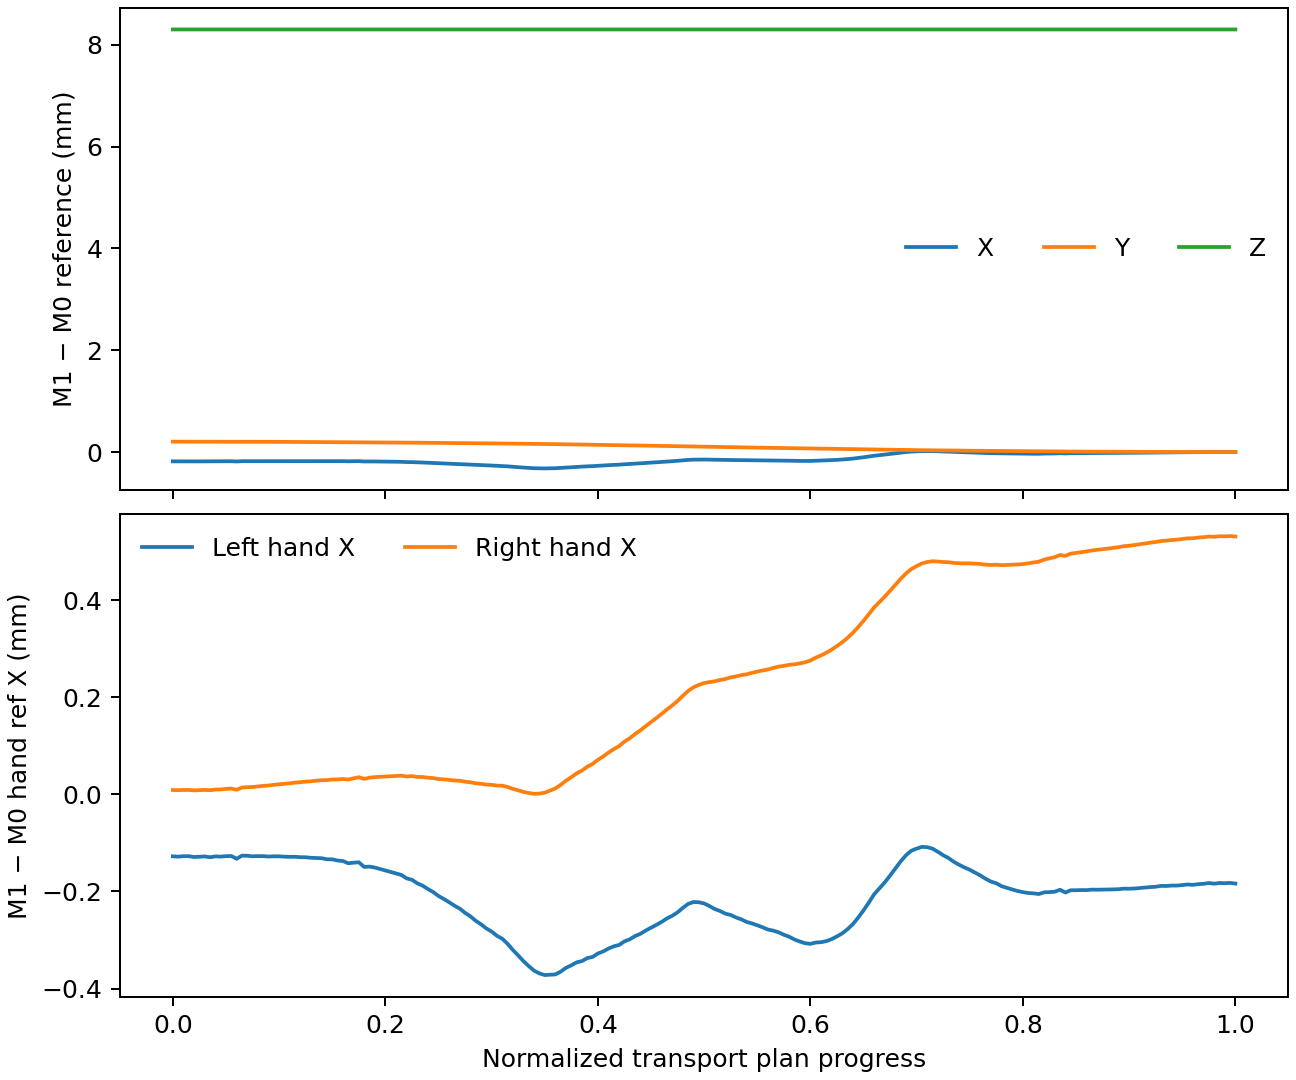

Data behind this chart, as committed beside it:
normalized_transport_progress, M0_rod_ref_x_m, M1_rod_ref_x_m, M1_minus_M0_rod_ref_x_m, M0_rod_ref_y_m, M1_rod_ref_y_m, M1_minus_M0_rod_ref_y_m, M0_rod_ref_z_m, M1_rod_ref_z_m, M1_minus_M0_rod_ref_z_m, M0_left_hand_ref_x_m, M1_left_hand_ref_x_m, M1_minus_M0_left_hand_ref_x_m, M0_left_hand_ref_y_m, M1_left_hand_ref_y_m, M1_minus_M0_left_hand_ref_y_m, M0_left_hand_ref_z_m, M1_left_hand_ref_z_m, M1_minus_M0_left_hand_ref_z_m, M0_right_hand_ref_x_m, M1_right_hand_ref_x_m, M1_minus_M0_right_hand_ref_x_m, M0_right_hand_ref_y_m, M1_right_hand_ref_y_m
0.0, 0.5015, 0.5013, -0.0001818, -0.002245, -0.00204, 0.0002051, 0.4091, 0.4174, 0.008302, 0.4735, 0.4734, -0.0001277, 0.1491, 0.1498, 0.0006848, 0.508, 0.5161, 0.008166, 0.5296, 0.5296, 8.771006000052317e-06, -0.1615, -0.1624
0.005, 0.5015, 0.5013, -0.0001823, -0.002246, -0.002042, 0.000205, 0.4091, 0.4174, 0.008302, 0.4735, 0.4734, -0.0001284, 0.1491, 0.1498, 0.0006845, 0.508, 0.5161, 0.008166, 0.5296, 0.5296, 8.418356834516416e-06, -0.1615, -0.1624
0.01, 0.5015, 0.5013, -0.0001816, -0.002249, -0.002044, 0.0002052, 0.4091, 0.4174, 0.008302, 0.4735, 0.4734, -0.0001274, 0.1491, 0.1498, 0.000685, 0.508, 0.5161, 0.008166, 0.5296, 0.5296, 8.902444453506853e-06, -0.1615, -0.1624
0.015, 0.5014, 0.5013, -0.0001815, -0.002253, -0.002048, 0.0002053, 0.4091, 0.4174, 0.008302, 0.4735, 0.4733, -0.0001275, 0.1491, 0.1498, 0.0006852, 0.508, 0.5161, 0.008166, 0.5295, 0.5296, 8.915903084161236e-06, -0.1615, -0.1624
0.02, 0.5014, 0.5012, -0.0001828, -0.002257, -0.002052, 0.0002054, 0.4091, 0.4174, 0.008302, 0.4734, 0.4733, -0.0001291, 0.1491, 0.1498, 0.0006853, 0.508, 0.5161, 0.008166, 0.5295, 0.5295, 8.025260640143195e-06, -0.1615, -0.1624
0.025, 0.5014, 0.5012, -0.0001822, -0.002261, -0.002056, 0.0002055, 0.4091, 0.4174, 0.008302, 0.4734, 0.4733, -0.0001285, 0.1491, 0.1498, 0.0006856, 0.508, 0.5161, 0.008166, 0.5295, 0.5295, 8.509656808430854e-06, -0.1615, -0.1623
0.03, 0.5013, 0.5012, -0.0001817, -0.002265, -0.00206, 0.0002056, 0.4091, 0.4174, 0.008302, 0.4733, 0.4732, -0.000128, 0.1491, 0.1498, 0.0006858, 0.508, 0.5161, 0.008166, 0.5295, 0.5295, 9.009246171087781e-06, -0.1615, -0.1623
0.035, 0.5013, 0.5011, -0.0001828, -0.002269, -0.002063, 0.0002057, 0.4091, 0.4174, 0.008302, 0.4733, 0.4731, -0.0001296, 0.1491, 0.1497, 0.000686, 0.508, 0.5161, 0.008166, 0.5294, 0.5294, 8.32545426754372e-06, -0.1615, -0.1623
0.04, 0.5012, 0.501, -0.0001813, -0.002271, -0.002066, 0.0002056, 0.4091, 0.4174, 0.008302, 0.4732, 0.473, -0.0001279, 0.149, 0.1497, 0.0006861, 0.508, 0.5161, 0.008166, 0.5294, 0.5294, 9.732338470458402e-06, -0.1615, -0.1623
0.045, 0.5011, 0.5009, -0.0001814, -0.002273, -0.002067, 0.0002055, 0.4091, 0.4174, 0.008302, 0.4731, 0.4729, -0.0001283, 0.149, 0.1497, 0.0006861, 0.508, 0.5161, 0.008166, 0.5293, 0.5293, 9.939977561823632e-06, -0.1615, -0.1623
0.05, 0.501, 0.5008, -0.0001804, -0.002273, -0.002067, 0.0002054, 0.4091, 0.4174, 0.008302, 0.4729, 0.4728, -0.0001274, 0.149, 0.1497, 0.000686, 0.508, 0.5161, 0.008166, 0.5292, 0.5293, 1.104807224250326e-05, -0.1615, -0.1623
0.055, 0.5009, 0.5007, -0.0001799, -0.002272, -0.002067, 0.0002052, 0.4091, 0.4174, 0.008302, 0.4728, 0.4727, -0.0001271, 0.149, 0.1497, 0.0006858, 0.508, 0.5161, 0.008166, 0.5292, 0.5292, 1.1877573012131215e-05, -0.1615, -0.1623
0.06, 0.5008, 0.5006, -0.0001841, -0.00227, -0.002064, 0.0002053, 0.4091, 0.4174, 0.008302, 0.4726, 0.4725, -0.0001328, 0.149, 0.1497, 0.000686, 0.508, 0.5161, 0.008166, 0.5291, 0.5291, 9.217103148717598e-06, -0.1615, -0.1623
0.065, 0.5006, 0.5004, -0.0001786, -0.002266, -0.002062, 0.0002046, 0.4091, 0.4174, 0.008302, 0.4724, 0.4723, -0.0001263, 0.149, 0.1497, 0.0006852, 0.508, 0.5161, 0.008166, 0.5289, 0.529, 1.389447764554852e-05, -0.1614, -0.1623
0.07, 0.5005, 0.5003, -0.0001785, -0.002262, -0.002058, 0.0002043, 0.4091, 0.4174, 0.008302, 0.4722, 0.4721, -0.0001266, 0.149, 0.1497, 0.0006848, 0.508, 0.5161, 0.008166, 0.5288, 0.5288, 1.4606134959072037e-05, -0.1614, -0.1623
0.075, 0.5003, 0.5001, -0.000179, -0.002256, -0.002053, 0.0002039, 0.4091, 0.4174, 0.008302, 0.472, 0.4719, -0.0001277, 0.149, 0.1497, 0.0006845, 0.508, 0.5161, 0.008166, 0.5287, 0.5287, 1.4965543516876068e-05, -0.1614, -0.1623
0.08, 0.5001, 0.4999, -0.0001783, -0.00225, -0.002047, 0.0002035, 0.4091, 0.4174, 0.008302, 0.4718, 0.4717, -0.0001273, 0.149, 0.1497, 0.0006839, 0.508, 0.5161, 0.008166, 0.5286, 0.5286, 1.6206777835758857e-05, -0.1614, -0.1623
0.085, 0.4999, 0.4997, -0.0001779, -0.002243, -0.00204, 0.000203, 0.4091, 0.4174, 0.008302, 0.4716, 0.4714, -0.0001273, 0.149, 0.1497, 0.0006833, 0.508, 0.5161, 0.008166, 0.5284, 0.5284, 1.7315725649225122e-05, -0.1614, -0.1622
0.09, 0.4997, 0.4995, -0.0001781, -0.002235, -0.002033, 0.0002025, 0.4091, 0.4174, 0.008302, 0.4713, 0.4712, -0.0001281, 0.149, 0.1497, 0.0006827, 0.508, 0.5161, 0.008166, 0.5283, 0.5283, 1.79998781637547e-05, -0.1614, -0.1622
0.095, 0.4995, 0.4993, -0.0001772, -0.002227, -0.002025, 0.000202, 0.4091, 0.4174, 0.008302, 0.471, 0.4709, -0.0001277, 0.149, 0.1497, 0.000682, 0.508, 0.5161, 0.008166, 0.5281, 0.5282, 1.947484040754066e-05, -0.1614, -0.1622
0.1, 0.4993, 0.4991, -0.0001768, -0.002218, -0.002017, 0.0002014, 0.4091, 0.4174, 0.008302, 0.4708, 0.4707, -0.0001278, 0.149, 0.1497, 0.0006813, 0.508, 0.5161, 0.008166, 0.528, 0.528, 2.0658406081452974e-05, -0.1614, -0.1622
0.105, 0.4991, 0.4989, -0.0001769, -0.00221, -0.002009, 0.0002008, 0.4091, 0.4174, 0.008302, 0.4705, 0.4704, -0.0001285, 0.149, 0.1497, 0.0006805, 0.508, 0.5161, 0.008166, 0.5278, 0.5278, 2.1520842698352638e-05, -0.1613, -0.1622
0.11, 0.4989, 0.4987, -0.0001766, -0.002201, -0.002001, 0.0002003, 0.4091, 0.4174, 0.008302, 0.4702, 0.4701, -0.0001288, 0.149, 0.1497, 0.0006798, 0.508, 0.5161, 0.008166, 0.5276, 0.5277, 2.264681141139757e-05, -0.1613, -0.1622
0.115, 0.4986, 0.4985, -0.000176, -0.002193, -0.001993, 0.0001997, 0.4091, 0.4174, 0.008302, 0.4699, 0.4698, -0.0001286, 0.149, 0.1497, 0.0006792, 0.508, 0.5161, 0.008166, 0.5275, 0.5275, 2.4042059517448422e-05, -0.1613, -0.1622
0.12, 0.4984, 0.4982, -0.0001762, -0.002185, -0.001986, 0.0001991, 0.4091, 0.4174, 0.008302, 0.4697, 0.4695, -0.0001295, 0.149, 0.1497, 0.0006784, 0.508, 0.5161, 0.008166, 0.5273, 0.5273, 2.4865627471615248e-05, -0.1613, -0.1621
0.125, 0.4982, 0.498, -0.0001758, -0.002177, -0.001978, 0.0001986, 0.4091, 0.4174, 0.008302, 0.4694, 0.4692, -0.0001297, 0.149, 0.1497, 0.0006778, 0.508, 0.5161, 0.008166, 0.5271, 0.5272, 2.609908207973355e-05, -0.1613, -0.1621
0.13, 0.4979, 0.4978, -0.0001761, -0.00217, -0.001972, 0.000198, 0.4091, 0.4174, 0.008302, 0.4691, 0.4689, -0.0001308, 0.149, 0.1497, 0.000677, 0.508, 0.5161, 0.008166, 0.527, 0.527, 2.6817423613545444e-05, -0.1613, -0.1621
0.135, 0.4977, 0.4975, -0.0001759, -0.002163, -0.001965, 0.0001976, 0.4091, 0.4174, 0.008302, 0.4688, 0.4686, -0.0001311, 0.149, 0.1497, 0.0006764, 0.508, 0.5161, 0.008166, 0.5268, 0.5268, 2.7955932089485103e-05, -0.1612, -0.1621
0.14, 0.4975, 0.4973, -0.0001757, -0.002157, -0.00196, 0.0001971, 0.4091, 0.4174, 0.008302, 0.4685, 0.4683, -0.0001316, 0.149, 0.1497, 0.0006759, 0.508, 0.5161, 0.008166, 0.5266, 0.5266, 2.9027660010783052e-05, -0.1612, -0.1621
0.145, 0.4972, 0.497, -0.0001769, -0.002151, -0.001954, 0.0001965, 0.4091, 0.4174, 0.008302, 0.4682, 0.468, -0.0001338, 0.149, 0.1497, 0.0006751, 0.508, 0.5161, 0.008166, 0.5264, 0.5265, 2.9139864839877738e-05, -0.1612, -0.1621
0.15, 0.497, 0.4968, -0.0001764, -0.002145, -0.001949, 0.000196, 0.4091, 0.4174, 0.008302, 0.4678, 0.4677, -0.0001339, 0.149, 0.1497, 0.0006746, 0.508, 0.5161, 0.008166, 0.5262, 0.5263, 3.04864674740557e-05, -0.1612, -0.162
0.155, 0.4967, 0.4965, -0.0001778, -0.00214, -0.001944, 0.0001955, 0.4091, 0.4174, 0.008302, 0.4675, 0.4674, -0.0001364, 0.149, 0.1497, 0.0006739, 0.508, 0.5161, 0.008166, 0.5261, 0.5261, 3.0510557586072018e-05, -0.1612, -0.162
0.16, 0.4964, 0.4962, -0.000178, -0.002134, -0.001939, 0.000195, 0.4091, 0.4174, 0.008302, 0.4672, 0.467, -0.0001374, 0.149, 0.1497, 0.0006733, 0.508, 0.5161, 0.008166, 0.5259, 0.5259, 3.143819434758832e-05, -0.1612, -0.162
0.165, 0.4961, 0.496, -0.000181, -0.002128, -0.001933, 0.0001945, 0.4091, 0.4174, 0.008302, 0.4668, 0.4667, -0.000142, 0.149, 0.1496, 0.0006726, 0.508, 0.5161, 0.008166, 0.5256, 0.5257, 3.0378499423000527e-05, -0.1611, -0.162
0.17, 0.4958, 0.4956, -0.0001794, -0.002121, -0.001927, 0.0001938, 0.4091, 0.4174, 0.008302, 0.4664, 0.4663, -0.0001409, 0.149, 0.1496, 0.0006719, 0.508, 0.5161, 0.008166, 0.5254, 0.5255, 3.2791309041324546e-05, -0.1611, -0.162
0.175, 0.4955, 0.4953, -0.0001779, -0.002114, -0.00192, 0.0001931, 0.4091, 0.4174, 0.008302, 0.466, 0.4659, -0.00014, 0.149, 0.1496, 0.0006711, 0.508, 0.5161, 0.008166, 0.5252, 0.5252, 3.519021930153965e-05, -0.1611, -0.1619
0.18, 0.4951, 0.4949, -0.0001846, -0.002106, -0.001913, 0.0001926, 0.4091, 0.4174, 0.008302, 0.4655, 0.4654, -0.0001495, 0.1489, 0.1496, 0.0006702, 0.508, 0.5161, 0.008166, 0.5249, 0.5249, 3.1670723110943655e-05, -0.1611, -0.1619
0.185, 0.4947, 0.4946, -0.0001833, -0.002097, -0.001905, 0.0001918, 0.4091, 0.4174, 0.008302, 0.4651, 0.4649, -0.0001489, 0.1489, 0.1496, 0.0006693, 0.508, 0.5161, 0.008166, 0.5246, 0.5247, 3.415684381291584e-05, -0.161, -0.1619
0.19, 0.4943, 0.4942, -0.0001839, -0.002088, -0.001897, 0.000191, 0.4091, 0.4174, 0.008302, 0.4646, 0.4644, -0.0001508, 0.1489, 0.1496, 0.0006683, 0.508, 0.5161, 0.008166, 0.5243, 0.5244, 3.533660637844438e-05, -0.161, -0.1619
0.195, 0.4939, 0.4937, -0.0001853, -0.002079, -0.001888, 0.0001902, 0.4091, 0.4174, 0.008302, 0.464, 0.4639, -0.0001538, 0.1489, 0.1496, 0.0006673, 0.508, 0.5161, 0.008166, 0.524, 0.5241, 3.590740237846557e-05, -0.161, -0.1618
0.2, 0.4935, 0.4933, -0.0001869, -0.002069, -0.00188, 0.0001894, 0.4091, 0.4174, 0.008302, 0.4635, 0.4634, -0.000157, 0.1489, 0.1496, 0.0006663, 0.508, 0.5161, 0.008166, 0.5237, 0.5238, 3.6437653211818244e-05, -0.1609, -0.1618
0.205, 0.4931, 0.4929, -0.0001881, -0.00206, -0.001871, 0.0001886, 0.4091, 0.4174, 0.008302, 0.463, 0.4628, -0.0001597, 0.1489, 0.1496, 0.0006652, 0.508, 0.5161, 0.008166, 0.5234, 0.5234, 3.7244813170689284e-05, -0.1609, -0.1618
0.21, 0.4927, 0.4925, -0.0001897, -0.00205, -0.001862, 0.0001877, 0.4091, 0.4174, 0.008302, 0.4624, 0.4623, -0.0001629, 0.1489, 0.1495, 0.0006641, 0.508, 0.5161, 0.008166, 0.5231, 0.5231, 3.77875463862809e-05, -0.1609, -0.1617
0.215, 0.4922, 0.492, -0.0001912, -0.002041, -0.001854, 0.0001869, 0.4091, 0.4174, 0.008302, 0.4619, 0.4617, -0.000166, 0.1489, 0.1495, 0.0006631, 0.508, 0.5161, 0.008166, 0.5228, 0.5228, 3.834659472834456e-05, -0.1608, -0.1617
0.22, 0.4918, 0.4916, -0.0001959, -0.002031, -0.001845, 0.0001862, 0.4091, 0.4174, 0.008302, 0.4614, 0.4612, -0.0001732, 0.1489, 0.1495, 0.0006619, 0.508, 0.5161, 0.008166, 0.5225, 0.5225, 3.660270121941256e-05, -0.1608, -0.1617
0.225, 0.4914, 0.4912, -0.0001971, -0.002022, -0.001836, 0.0001853, 0.4091, 0.4174, 0.008302, 0.4608, 0.4606, -0.000176, 0.1488, 0.1495, 0.0006608, 0.508, 0.5161, 0.008166, 0.5221, 0.5222, 3.742996817857058e-05, -0.1608, -0.1616
0.23, 0.4909, 0.4907, -0.0002019, -0.002012, -0.001827, 0.0001845, 0.4091, 0.4174, 0.008302, 0.4602, 0.4601, -0.0001833, 0.1488, 0.1495, 0.0006596, 0.508, 0.5161, 0.008166, 0.5218, 0.5218, 3.57330569060732e-05, -0.1607, -0.1616
0.235, 0.4904, 0.4902, -0.0002047, -0.002001, -0.001818, 0.0001836, 0.4091, 0.4174, 0.008302, 0.4597, 0.4595, -0.0001881, 0.1488, 0.1495, 0.0006584, 0.508, 0.5161, 0.008166, 0.5215, 0.5215, 3.5558318037032244e-05, -0.1607, -0.1616
0.24, 0.49, 0.4897, -0.0002091, -0.001991, -0.001808, 0.0001828, 0.4091, 0.4174, 0.008302, 0.4591, 0.4589, -0.0001951, 0.1488, 0.1495, 0.0006571, 0.508, 0.5161, 0.008166, 0.5211, 0.5211, 3.416588883065064e-05, -0.1607, -0.1615
0.245, 0.4895, 0.4892, -0.0002129, -0.00198, -0.001798, 0.0001819, 0.4091, 0.4174, 0.008302, 0.4584, 0.4582, -0.0002012, 0.1488, 0.1494, 0.0006559, 0.508, 0.5161, 0.008166, 0.5207, 0.5208, 3.3328167575175094e-05, -0.1606, -0.1615
0.25, 0.489, 0.4887, -0.0002183, -0.001968, -0.001787, 0.000181, 0.4091, 0.4174, 0.008302, 0.4578, 0.4576, -0.0002094, 0.1488, 0.1494, 0.0006545, 0.508, 0.5161, 0.008166, 0.5204, 0.5204, 3.139620608905158e-05, -0.1606, -0.1615
0.255, 0.4884, 0.4882, -0.000222, -0.001957, -0.001777, 0.00018, 0.4091, 0.4174, 0.008302, 0.4572, 0.457, -0.0002155, 0.1488, 0.1494, 0.0006531, 0.508, 0.5161, 0.008166, 0.52, 0.52, 3.068182318721746e-05, -0.1606, -0.1614
0.26, 0.4879, 0.4877, -0.0002262, -0.001946, -0.001766, 0.0001791, 0.4091, 0.4174, 0.008302, 0.4565, 0.4563, -0.0002223, 0.1487, 0.1494, 0.0006517, 0.508, 0.5161, 0.008166, 0.5196, 0.5196, 2.964737071409207e-05, -0.1605, -0.1614
0.265, 0.4874, 0.4872, -0.0002306, -0.001934, -0.001756, 0.0001781, 0.4091, 0.4174, 0.008302, 0.4559, 0.4556, -0.0002293, 0.1487, 0.1494, 0.0006503, 0.508, 0.5161, 0.008166, 0.5192, 0.5193, 2.848220261431056e-05, -0.1605, -0.1613
0.27, 0.4869, 0.4866, -0.0002342, -0.001922, -0.001745, 0.0001771, 0.4091, 0.4174, 0.008302, 0.4552, 0.455, -0.0002354, 0.1487, 0.1494, 0.0006489, 0.508, 0.5161, 0.008166, 0.5188, 0.5189, 2.7931916998902295e-05, -0.1604, -0.1613
0.275, 0.4863, 0.4861, -0.0002399, -0.00191, -0.001734, 0.0001762, 0.4091, 0.4174, 0.008302, 0.4545, 0.4543, -0.0002441, 0.1487, 0.1493, 0.0006474, 0.508, 0.5161, 0.008166, 0.5184, 0.5185, 2.5888349211800055e-05, -0.1604, -0.1613
0.28, 0.4858, 0.4855, -0.0002444, -0.001898, -0.001723, 0.0001752, 0.4091, 0.4174, 0.008302, 0.4538, 0.4536, -0.0002513, 0.1487, 0.1493, 0.0006459, 0.508, 0.5161, 0.008166, 0.518, 0.5181, 2.478638240965836e-05, -0.1604, -0.1612
0.285, 0.4852, 0.485, -0.0002504, -0.001885, -0.001711, 0.0001742, 0.4091, 0.4174, 0.008302, 0.4531, 0.4528, -0.0002604, 0.1487, 0.1493, 0.0006444, 0.508, 0.5161, 0.008166, 0.5176, 0.5176, 2.263548463077303e-05, -0.1603, -0.1612
0.29, 0.4846, 0.4844, -0.0002548, -0.001873, -0.001699, 0.0001731, 0.4091, 0.4174, 0.008302, 0.4524, 0.4521, -0.0002676, 0.1486, 0.1493, 0.0006428, 0.508, 0.5161, 0.008166, 0.5172, 0.5172, 2.165540569998292e-05, -0.1603, -0.1611
0.295, 0.484, 0.4838, -0.0002604, -0.00186, -0.001687, 0.0001721, 0.4091, 0.4174, 0.008302, 0.4516, 0.4514, -0.0002762, 0.1486, 0.1493, 0.0006411, 0.508, 0.5161, 0.008166, 0.5168, 0.5168, 1.9911946988360185e-05, -0.1602, -0.1611
... 141 more rows
